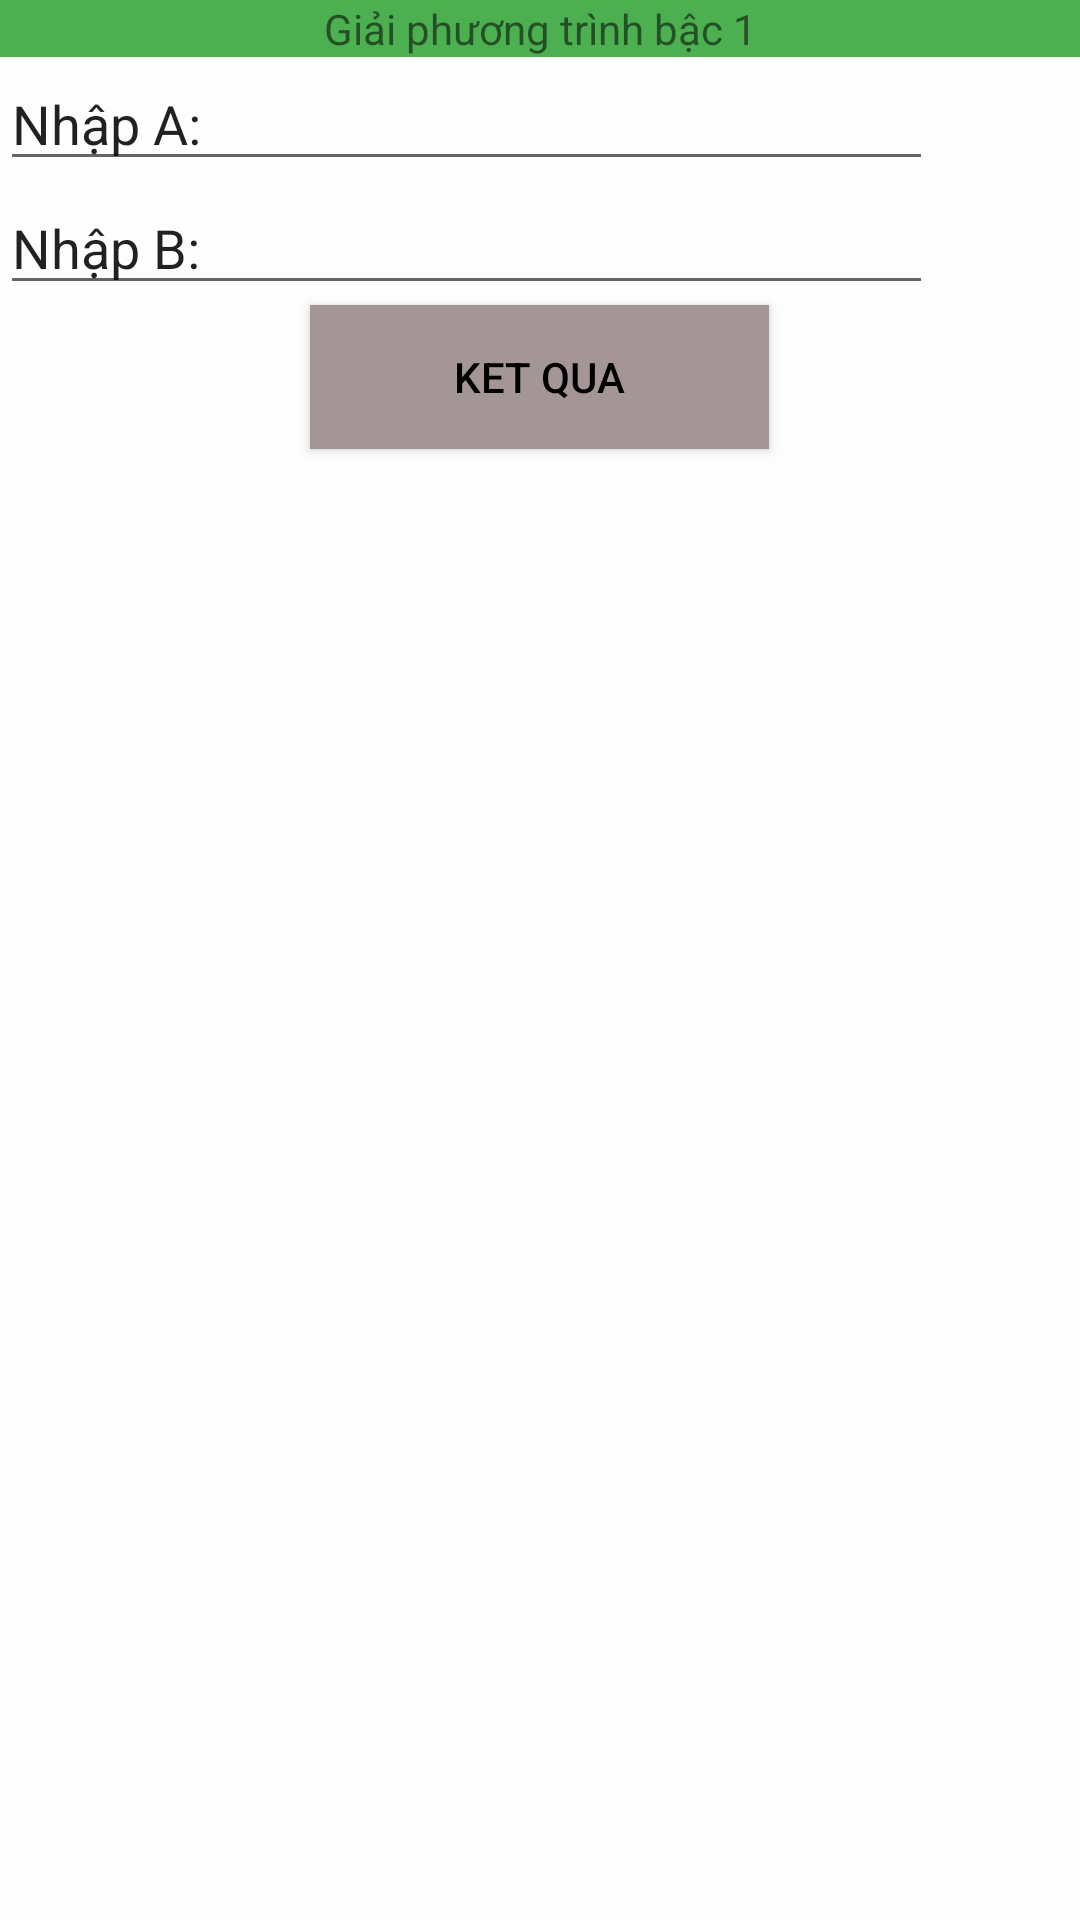

Reconstruct the res/layout file that produces this screen, plus the resources it refers to.
<!-- AndroidManifest.xml: application theme Theme.Intent2tinhtong -->
<!-- res/layout/activity_main.xml -->
<?xml version="1.0" encoding="utf-8"?>
<LinearLayout xmlns:android="http://schemas.android.com/apk/res/android"
    android:layout_width="match_parent"
    android:layout_height="match_parent"
    android:background="#FDFDFD"
    android:orientation="vertical">

    <TextView
        android:id="@+id/textView"
        android:layout_width="match_parent"
        android:layout_height="wrap_content"
        android:background="#4CAF50"
        android:text="Giải phương trình bậc 1"
        android:textAlignment="center" />

    <EditText
        android:id="@+id/edta"
        android:layout_width="311dp"
        android:layout_height="wrap_content"
        android:ems="10"
        android:inputType="text"
        android:text="Nhập A: " />

    <EditText
        android:id="@+id/edtb"
        android:layout_width="311dp"
        android:layout_height="wrap_content"
        android:ems="10"
        android:inputType="text"
        android:text="Nhập B:" />

    <Button
        android:id="@+id/btnkq"
        android:layout_width="153dp"
        android:layout_height="wrap_content"
        android:layout_gravity="center_horizontal"
        android:background="#A49696"
        android:text="Ket Qua"
        android:textColor="#000000" />

</LinearLayout>
<!-- resources referenced by this layout -->
<resources>
  <style name="Theme.Intent2tinhtong" parent="Base.Theme.Intent2tinhtong" />
  <style name="Base.Theme.Intent2tinhtong" parent="Theme.AppCompat.Light.NoActionBar">
          
          
      </style>
</resources>
